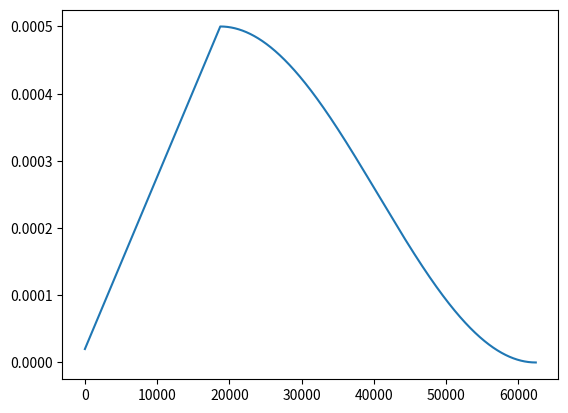

Write Python code to recreate this figure.
import numpy as np
import matplotlib.pyplot as plt

plt.switch_backend('agg')


def annealing_linear(start, end, pct):
    return start + pct * (end - start)


def annealing_cos(start, end, pct):
    "Cosine anneal from `start` to `end` as pct goes from 0.0 to 1.0."
    cos_out = np.cos(np.pi * pct) + 1
    return end + (start - end) / 2 * cos_out


class OneCycleScheduler(object):
    """
    (0, pct_start) -- linearly increase lr
    (pct_start, 1) -- cos annealing
    """

    def __init__(self, lr_max, div_factor=25., pct_start=0.3):
        super(OneCycleScheduler, self).__init__()
        self.lr_max = lr_max
        self.div_factor = div_factor
        self.pct_start = pct_start
        self.lr_low = self.lr_max / self.div_factor

    def step(self, pct):
        # pct: [0, 1]
        if pct <= self.pct_start:
            return annealing_linear(self.lr_low, self.lr_max, pct / self.pct_start)

        else:
            return annealing_cos(self.lr_max, self.lr_low / 1e4, (
                    pct - self.pct_start) / (1 - self.pct_start))


def adjust_learning_rate(optimizer, lr):
    for param_group in optimizer.param_groups:
        param_group['lr'] = lr
    return lr


def find_lr(net, trn_loader, optimizer, loss_fn, init_value=1e-8, final_value=10., beta=0.98, device='cuda:1'):
    # https://sgugger.github.io/how-do-you-find-a-good-learning-rate.html
    num = len(trn_loader) - 1
    mult = (final_value / init_value) ** (1 / num)
    lr = init_value
    optimizer.param_groups[0]['lr'] = lr
    avg_loss = 0.
    best_loss = 0.
    batch_num = 0
    losses = []
    log_lrs = []
    for (noisy, clean, _) in trn_loader:
        batch_num += 1
        noisy, clean = noisy.to(device), clean.to(device)
        noisy = noisy.view(-1, *noisy.shape[2:])
        clean = clean.view(-1, *clean.shape[2:])

        # As before, get the loss for this mini-batch of inputs/outputs
        optimizer.zero_grad()
        output = net(noisy)
        loss = loss_fn(output, clean)
        # loss = criterion(outputs, labels)
        # Compute the smoothed loss
        avg_loss = beta * avg_loss + (1 - beta) * loss.item()
        smoothed_loss = avg_loss / (1 - beta ** batch_num)
        # Stop if the loss is exploding
        if batch_num > 1 and smoothed_loss > 4 * best_loss:
            return log_lrs, losses
        # Record the best loss
        if smoothed_loss < best_loss or batch_num == 1:
            best_loss = smoothed_loss
        # Store the values
        losses.append(smoothed_loss)
        log_lrs.append(np.log10(lr))
        # Do the SGD step
        loss.backward()
        optimizer.step()
        # Update the lr for the next step
        lr *= mult
        optimizer.param_groups[0]['lr'] = lr
    print('finished find lr')
    return log_lrs, losses


if __name__ == '__main__':
    scheduler = OneCycleScheduler(lr_max=0.0005, div_factor=25., pct_start=0.3)

    max_iters = 200 * (5000 // 16)
    pcts = np.arange(max_iters) / max_iters
    lrs = [scheduler.step(pct) for pct in pcts]

    plt.plot(np.arange(max_iters), lrs)
    plt.savefig('one_cycle.png')
    plt.close()
